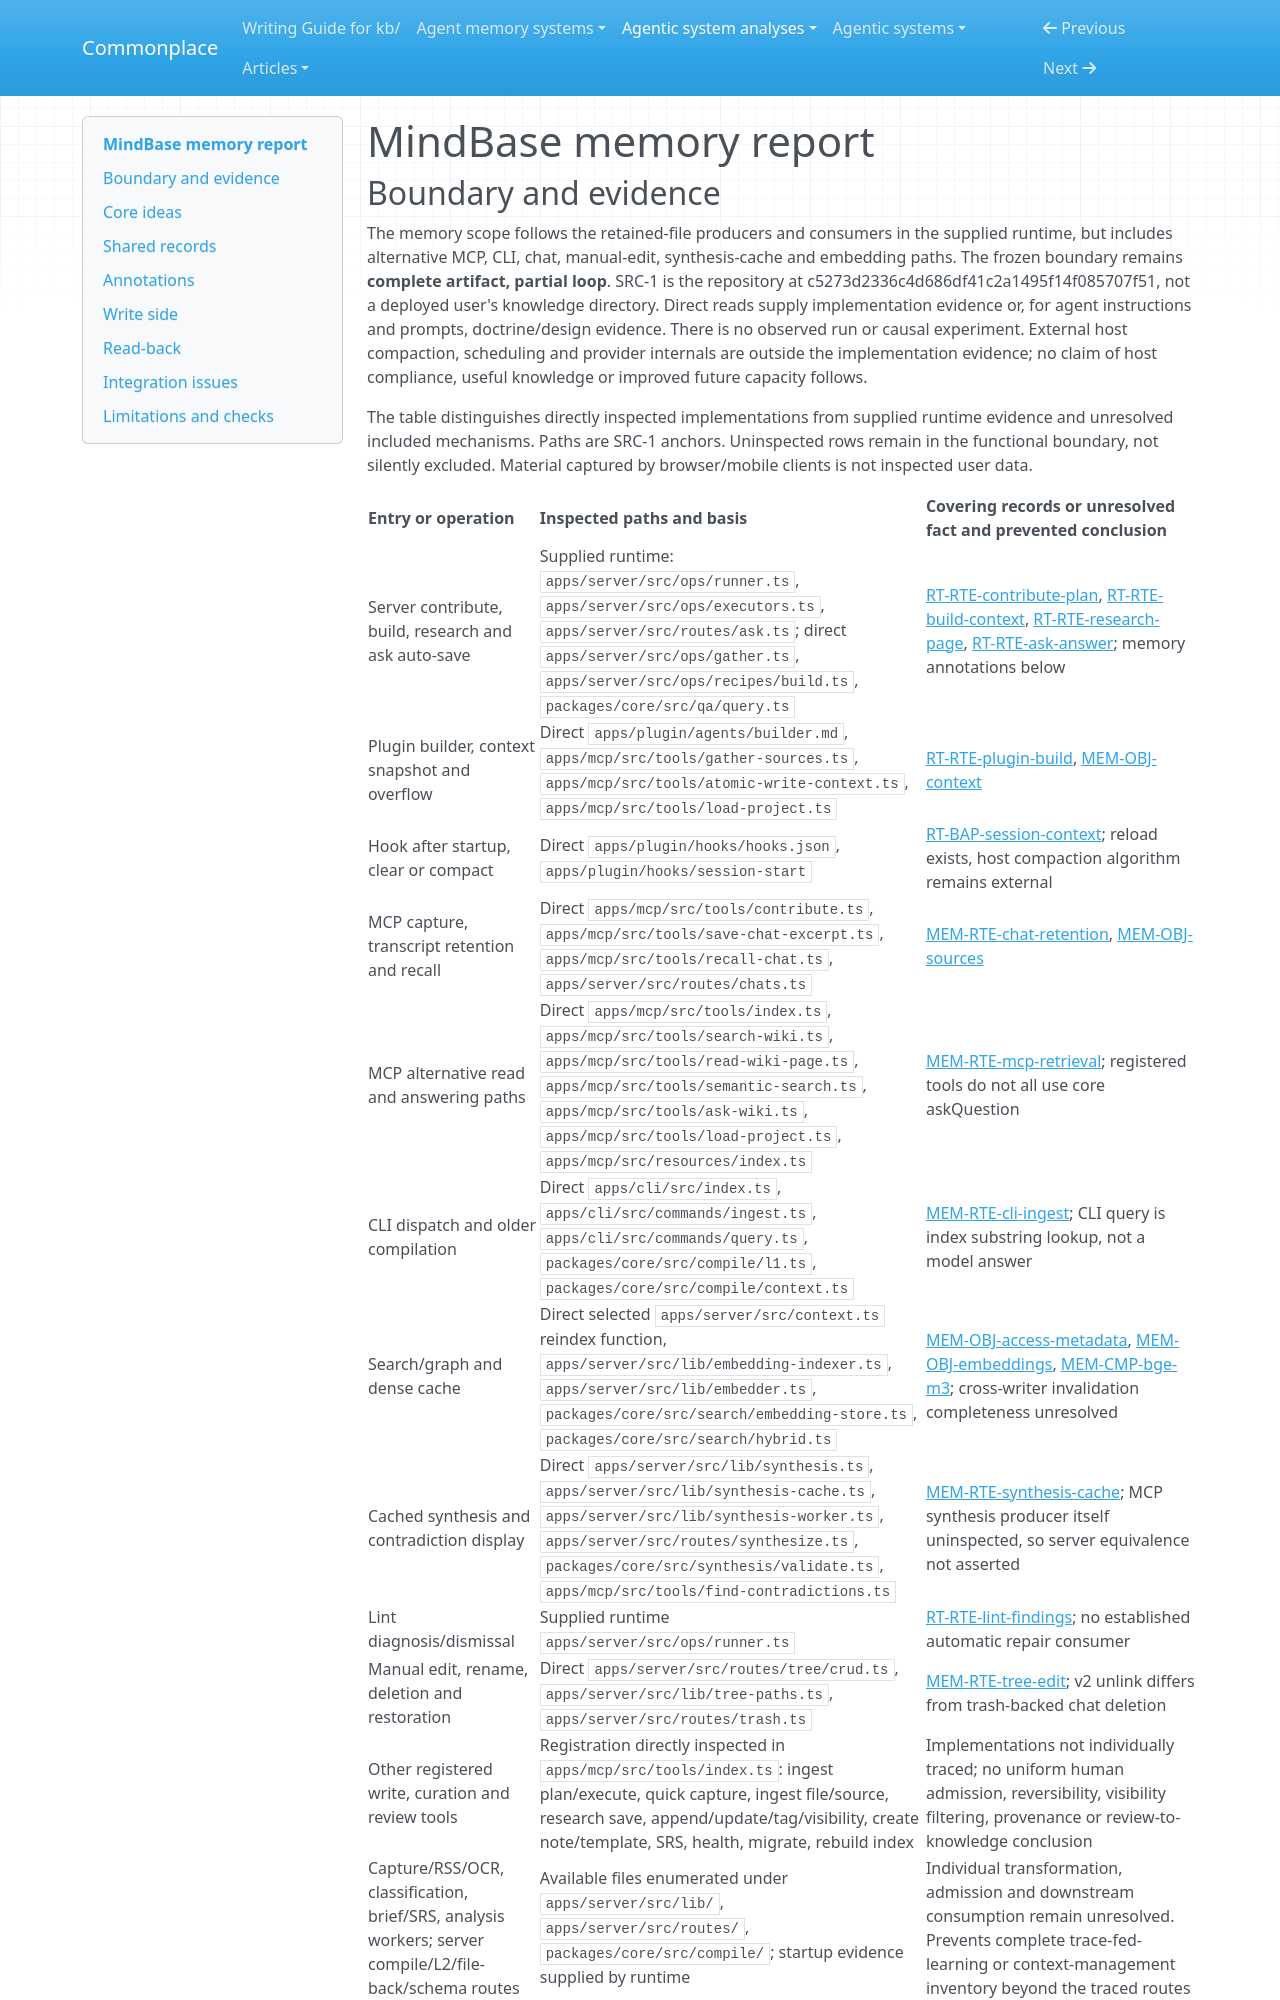

repository: zby/commonplace · page: agentic-system-analyses/retained/frankchu91--mindbase-llm-wiki/memory/index.html · generator: mkdocs

---
type: agentic-system-analyses/types/agentic-system-memory-report.md
description: "MindBase memory: project context synthesis, source-aware question retrieval, hosted injection, chat retention and alternative cache/read paths."
run-id: AAS-2026-11-08-mindbase-llm-wiki-32a62759e2b9-01
source-identity: https://github.com/frankchu91/mindbase-llm-wiki
reviewed-boundary: c5273d2336c4d686df41c2a1495f14f085707f51
---

# MindBase memory report

## Boundary and evidence

The memory scope follows the retained-file producers and consumers in the supplied runtime, but includes alternative MCP, CLI, chat, manual-edit, synthesis-cache and embedding paths. The frozen boundary remains **complete artifact, partial loop**. SRC-1 is the repository at c5273d2336c4d686df41c2a1495f14f085707f51, not a deployed user's knowledge directory. Direct reads supply implementation evidence or, for agent instructions and prompts, doctrine/design evidence. There is no observed run or causal experiment. External host compaction, scheduling and provider internals are outside the implementation evidence; no claim of host compliance, useful knowledge or improved future capacity follows.

The table distinguishes directly inspected implementations from supplied runtime evidence and unresolved included mechanisms. Paths are SRC-1 anchors. Uninspected rows remain in the functional boundary, not silently excluded. Material captured by browser/mobile clients is not inspected user data.

| Entry or operation | Inspected paths and basis | Covering records or unresolved fact and prevented conclusion |
|---|---|---|
| Server contribute, build, research and ask auto-save | Supplied runtime: `apps/server/src/ops/runner.ts`, `apps/server/src/ops/executors.ts`, `apps/server/src/routes/ask.ts`; direct `apps/server/src/ops/gather.ts`, `apps/server/src/ops/recipes/build.ts`, `packages/core/src/qa/query.ts` | [RT-RTE-contribute-plan](runtime.md#rt-rte-contribute-plan), [RT-RTE-build-context](runtime.md#rt-rte-build-context), [RT-RTE-research-page](runtime.md#rt-rte-research-page), [RT-RTE-ask-answer](runtime.md#rt-rte-ask-answer); memory annotations below |
| Plugin builder, context snapshot and overflow | Direct `apps/plugin/agents/builder.md`, `apps/mcp/src/tools/gather-sources.ts`, `apps/mcp/src/tools/atomic-write-context.ts`, `apps/mcp/src/tools/load-project.ts` | [RT-RTE-plugin-build](runtime.md#rt-rte-plugin-build), [MEM-OBJ-context](#mem-obj-context) |
| Hook after startup, clear or compact | Direct `apps/plugin/hooks/hooks.json`, `apps/plugin/hooks/session-start` | [RT-BAP-session-context](runtime.md#rt-bap-session-context); reload exists, host compaction algorithm remains external |
| MCP capture, transcript retention and recall | Direct `apps/mcp/src/tools/contribute.ts`, `apps/mcp/src/tools/save-chat-excerpt.ts`, `apps/mcp/src/tools/recall-chat.ts`, `apps/server/src/routes/chats.ts` | [MEM-RTE-chat-retention](#mem-rte-chat-retention), [MEM-OBJ-sources](#mem-obj-sources) |
| MCP alternative read and answering paths | Direct `apps/mcp/src/tools/index.ts`, `apps/mcp/src/tools/search-wiki.ts`, `apps/mcp/src/tools/read-wiki-page.ts`, `apps/mcp/src/tools/semantic-search.ts`, `apps/mcp/src/tools/ask-wiki.ts`, `apps/mcp/src/tools/load-project.ts`, `apps/mcp/src/resources/index.ts` | [MEM-RTE-mcp-retrieval](#mem-rte-mcp-retrieval); registered tools do not all use core askQuestion |
| CLI dispatch and older compilation | Direct `apps/cli/src/index.ts`, `apps/cli/src/commands/ingest.ts`, `apps/cli/src/commands/query.ts`, `packages/core/src/compile/l1.ts`, `packages/core/src/compile/context.ts` | [MEM-RTE-cli-ingest](#mem-rte-cli-ingest); CLI query is index substring lookup, not a model answer |
| Search/graph and dense cache | Direct selected `apps/server/src/context.ts` reindex function, `apps/server/src/lib/embedding-indexer.ts`, `apps/server/src/lib/embedder.ts`, `packages/core/src/search/embedding-store.ts`, `packages/core/src/search/hybrid.ts` | [MEM-OBJ-access-metadata](#mem-obj-access-metadata), [MEM-OBJ-embeddings](#mem-obj-embeddings), [MEM-CMP-bge-m3](#mem-cmp-bge-m3); cross-writer invalidation completeness unresolved |
| Cached synthesis and contradiction display | Direct `apps/server/src/lib/synthesis.ts`, `apps/server/src/lib/synthesis-cache.ts`, `apps/server/src/lib/synthesis-worker.ts`, `apps/server/src/routes/synthesize.ts`, `packages/core/src/synthesis/validate.ts`, `apps/mcp/src/tools/find-contradictions.ts` | [MEM-RTE-synthesis-cache](#mem-rte-synthesis-cache); MCP synthesis producer itself uninspected, so server equivalence not asserted |
| Lint diagnosis/dismissal | Supplied runtime `apps/server/src/ops/runner.ts` | [RT-RTE-lint-findings](runtime.md#rt-rte-lint-findings); no established automatic repair consumer |
| Manual edit, rename, deletion and restoration | Direct `apps/server/src/routes/tree/crud.ts`, `apps/server/src/lib/tree-paths.ts`, `apps/server/src/routes/trash.ts` | [MEM-RTE-tree-edit](#mem-rte-tree-edit); v2 unlink differs from trash-backed chat deletion |
| Other registered write, curation and review tools | Registration directly inspected in `apps/mcp/src/tools/index.ts`: ingest plan/execute, quick capture, ingest file/source, research save, append/update/tag/visibility, create note/template, SRS, health, migrate, rebuild index | Implementations not individually traced; no uniform human admission, reversibility, visibility filtering, provenance or review-to-knowledge conclusion |
| Capture/RSS/OCR, classification, brief/SRS, analysis workers; server compile/L2/file-back/schema routes | Available files enumerated under `apps/server/src/lib/`, `apps/server/src/routes/`, `packages/core/src/compile/`; startup evidence supplied by runtime | Individual transformation, admission and downstream consumption remain unresolved. Prevents complete trace-fed-learning or context-management inventory beyond the traced routes |
| Web/manual smoke evaluators, mobile/extensions and packaging | Available but not directly inspected; boundary inventory retained | No quality result, deployed approval behavior, corpus completeness or evaluator-to-revision linkage established |
